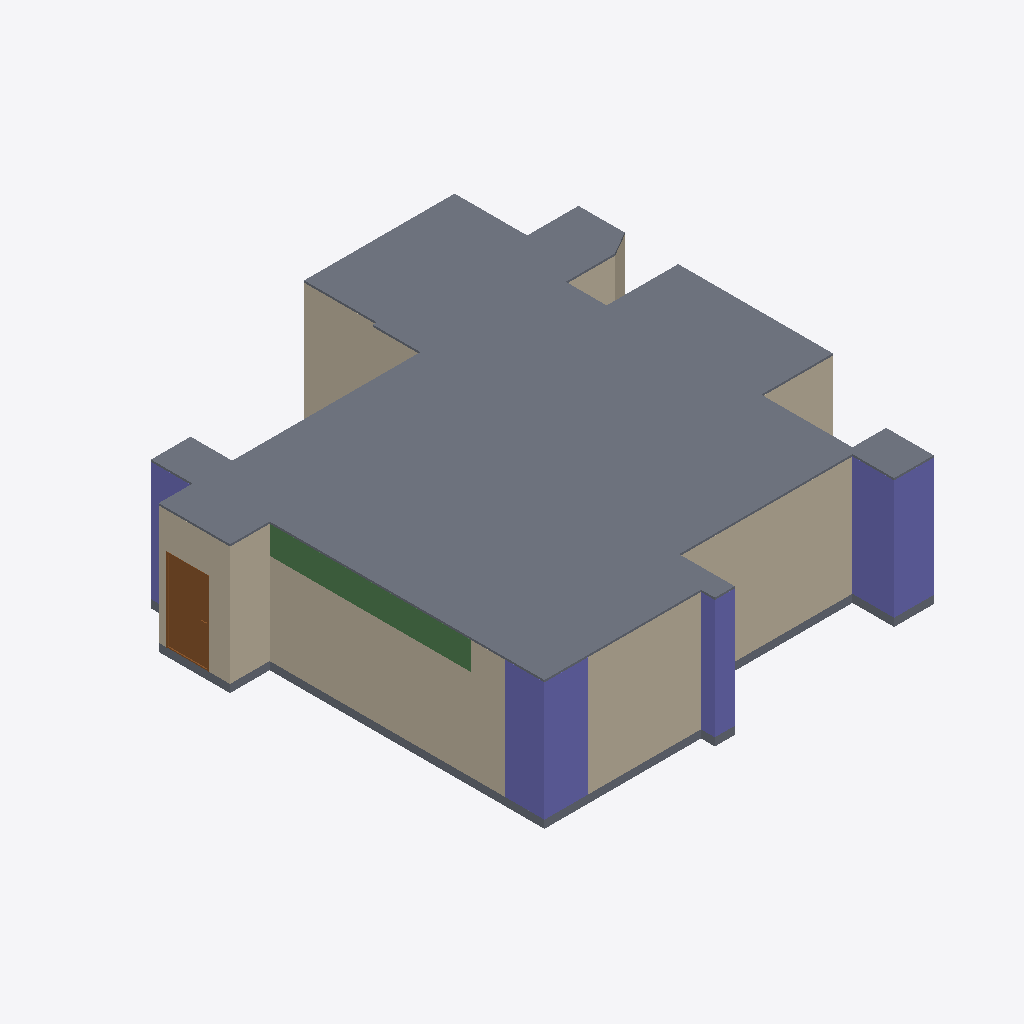
Isometric view of an IFC building model (IFC-SPF (STEP), schema IFC4, length unit metre), seen from the south-west, elements coloured by IFC class: 22 walls (beige), 4 columns (violet), 2 slabs (grey), 1 beam (green), 1 door (brown).
Extent 11.8 m × 12.1 m × 3.2 m (x, y, z). Storeys (1): 12FA3 at 0.00 m. Elements (61): 45 IfcWall, 5 IfcColumn, 5 IfcDoor, 4 IfcBeam, 2 IfcSlab.

HEADER;
FILE_DESCRIPTION(('ViewDefinition[DesignTransferView]'),'2;1');
FILE_NAME('12FA3.ifc','2025-11-04T14:23:39+08:00',(''),(''),'IfcOpenShell 0.8.3-post1','Bonsai 0.8.3-post1','');
FILE_SCHEMA(('IFC4'));
ENDSEC;
DATA;
#1=IFCPROJECT('2$4BC6WY19OQc4OxriQsOn',$,'12FA3',$,$,$,$,(#14,#26),#9);
#31=IFCSITE('3705T637X8qOtakJdA4xN2',$,'Taiwan',$,$,#54,$,$,$,$,$,$,$,$);
#37=IFCBUILDING('0mLiPqGR91Yvh$vVMavZYi',$,'KaoHsiung',$,$,#60,$,$,$,$,$,$);
#43=IFCBUILDINGSTOREY('3nIzqPWHn7y8Z_qi4mxKaB',$,'12FA3',$,$,#66,$,$,$,$);
#6865=IFCSLAB('2VNlUEJBn48vD2lNgfOBWw',$,'Slab',$,$,#6894,#6876,$,$);
#4502=IFCCOLUMN('2qxTNGIpr22hBVaDUhYHsp',$,'Column',$,$,#4574,#4514,$,$);
#4693=IFCCOLUMN('05T2mctGf2UBLVN4PWCJ6Z',$,'Column',$,$,#4761,#4705,$,$);
#1387=IFCWALL('0mxpNCGcv58gPY0tWydWqQ',$,'Wall',$,$,#1448,#1398,$,$);
#1091=IFCWALL('2Di1cHIAX1p9L0M0sADbAX',$,'Wall',$,$,#1102,#1097,$,$);
#5129=IFCWALL('2ldDdAdqL7tR9ho1hgxWJE',$,'Wall',$,$,#5348,#5140,$,$);
#1848=IFCWALL('2HjfeAS1HEZx_MgOucUkPu',$,'Wall',$,$,#1909,#1859,$,$);
#6813=IFCSLAB('1RnR8emsvDEuoN8HJL_tIt',$,'Slab',$,$,#6821,#6828,$,$);
#3380=IFCWALL('3o7tfl9$553OdIdu_03WUp',$,'Wall',$,$,#3568,#3386,$,$);
#6234=IFCBEAM('2o1CB$Fvn8aPR8lEfo192c',$,'Beam',$,$,#6542,#6246,$,$);
#1033=IFCWALL('3FRcIINBfDIvYXbR8CQMu1',$,'Wall',$,$,#2526,#1041,$,$);
#4602=IFCCOLUMN('16Y_KzSgn03BmQhWlSCMI3',$,'Column',$,$,#4642,#4614,$,$);
#1344=IFCWALL('2oLL3GmqL8evGvOmTJidb3',$,'Wall',$,$,#1386,#1350,$,$);
#6943=IFCDOOR('1yCq1QA2bCSPwBaSD325eJ',$,'Door',$,$,#7509,#6952,$,2.09999990463257,1.10000002384186,$,.SINGLE_SWING_LEFT.,$);
#3924=IFCWALL('0awPjlMj93jfWDbHrFYQUJ',$,'Wall',$,$,#3935,#3930,$,$);
#4881=IFCWALL('38auEDS3LBDvEkMVkulLNp',$,'Wall',$,$,#4942,#4892,$,$);
#1474=IFCWALL('1zr_bumtX0ogfQGf1ngJgO',$,'Wall',$,$,#1784,#1480,$,$);
#1926=IFCWALL('1TCVedKKjFo9NQj6KdMhi3',$,'Wall',$,$,#1937,#1932,$,$);
#2034=IFCWALL('3USmld5YH1bPptkUBxPqtK',$,'Wall',$,$,#2232,#2040,$,$);
#1499=IFCWALL('0E4cqW3g5B7P7h0EP$pBZO',$,'Wall',$,$,#1826,#1505,$,$);
#4859=IFCCOLUMN('2pk9FWVE16cgrR73eRCCjD',$,'Column',$,$,#4866,#4870,$,$);
#2965=IFCWALL('2k4qfvKHX0tuix8CHeXrcg',$,'Wall',$,$,#3323,#2971,$,$);
#3865=IFCWALL('0I_Z8xoQH1lBjWGI5ef2TA',$,'Wall',$,$,#3907,#3871,$,$);
#1145=IFCWALL('0Nga6dM3XFmQgxgy9ITg72',$,'Wall',$,$,#6403,#1151,$,$);
#3752=IFCWALL('20ulE$Me9DYwGO_fO8JIDQ',$,'Wall',$,$,#3763,#3758,$,$);
#2419=IFCWALL('1PNU2oB1T38RN$BBWfi_e8',$,'Wall',$,$,#2462,#2426,$,$);
#2990=IFCWALL('08R4PsgIbC3e$Dxk4VdZsB',$,'Wall',$,$,#3328,#2996,$,$);
#3629=IFCWALL('3tuJrdrYzFpuDA4dPDKvZI',$,'Wall',$,$,#3713,#3635,$,$);
#3714=IFCWALL('2BE_q1Q2f6iglDy3QjkPRL',$,'Wall',$,$,#3725,#3720,$,$);
#1449=IFCWALL('1DHneb0kPC7RYFUqGoKG11',$,'Wall',$,$,#1460,#1455,$,$);
ENDSEC;